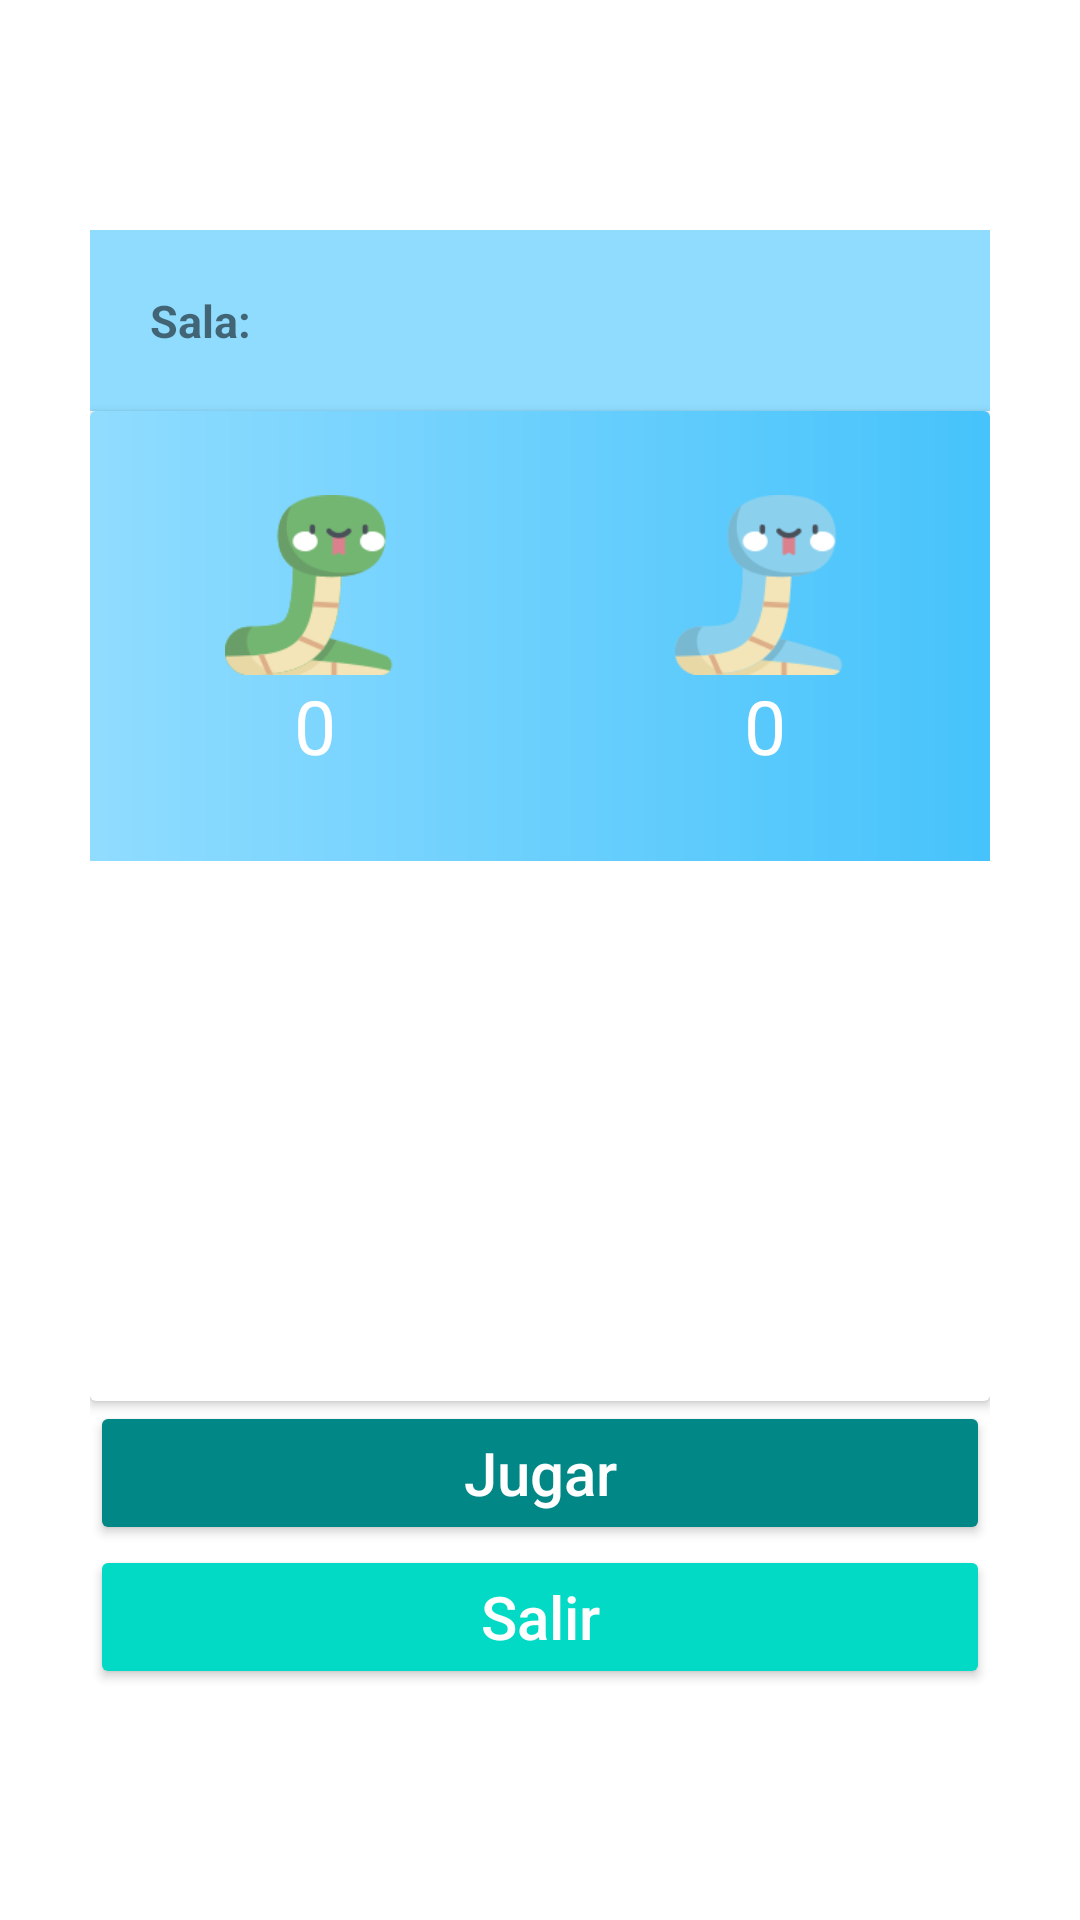

Produce the Android XML layout that renders to this screen, including the resource entries it uses.
<!-- AndroidManifest.xml: application theme Theme.SnakeProject -->
<!-- res/layout/dialog_room.xml -->
<?xml version="1.0" encoding="utf-8"?>
<RelativeLayout xmlns:android="http://schemas.android.com/apk/res/android"
    android:layout_width="match_parent"
    android:layout_height="match_parent"
    xmlns:app="http://schemas.android.com/apk/res-auto">
    <LinearLayout
        android:layout_width="wrap_content"
        android:layout_height="wrap_content"
        android:orientation="vertical"
        android:layout_centerInParent="true">
        <LinearLayout
            android:layout_width="match_parent"
            android:layout_height="wrap_content"
            android:background="@color/blue_bg_left"
            android:orientation="horizontal"
            android:padding="20dp">
            <TextView
                android:layout_width="wrap_content"
                android:layout_height="wrap_content"
                android:layout_marginRight="5dp"
                android:text="Sala: "
                android:textSize="15dp"
                android:textStyle="bold" />

            <TextView
                android:id="@+id/txt_room_play_code"
                android:layout_width="wrap_content"
                android:layout_height="wrap_content"
                android:textSize="15dp" />
            <Space
                android:layout_width="match_parent"
                android:layout_height="wrap_content"
                android:layout_weight="1" />
            <TextView
                android:id="@+id/txt_rol"
                android:layout_width="wrap_content"
                android:layout_height="wrap_content"
                android:textSize="15dp"
                android:textStyle="bold"/>

            <Space
                android:layout_width="match_parent"
                android:layout_height="wrap_content"
                android:layout_weight="1" />

            <TextView
                android:id="@+id/txt_state"
                android:layout_width="wrap_content"
                android:layout_height="wrap_content"
                android:textSize="15dp"
                android:textStyle="bold" />

        </LinearLayout>
        <androidx.cardview.widget.CardView
            android:id="@+id/cv_score"
            android:elevation="10dp"
            android:layout_centerHorizontal="true"
            android:layout_width="300dp"
            android:layout_height="330dp">
            <LinearLayout
                android:layout_width="match_parent"
                android:layout_height="match_parent"
                android:orientation="vertical">

                <LinearLayout
                    android:layout_width="match_parent"
                    android:layout_height="150dp"
                    android:background="@drawable/gradient_background"
                    android:weightSum="2"
                    android:orientation="horizontal">
                    <RelativeLayout
                        android:layout_weight="1"
                        android:layout_width="0dp"
                        android:layout_height="match_parent">
                        <LinearLayout
                            android:layout_width="wrap_content"
                            android:layout_height="wrap_content"
                            android:orientation="vertical"
                            android:layout_centerInParent="true">
                            <ImageView
                                android:src="@drawable/snake"
                                android:layout_width="60dp"
                                android:layout_height="60dp"
                                android:scaleType="fitXY"/>
                            <TextView
                                android:id="@+id/hostScore"
                                android:textSize="25sp"
                                android:text="0"
                                android:textColor="#ffffff"
                                android:layout_gravity="center"
                                android:layout_width="wrap_content"
                                android:layout_height="wrap_content"/>
                        </LinearLayout>
                    </RelativeLayout>
                    <RelativeLayout
                        android:layout_weight="1"
                        android:layout_width="0dp"
                        android:layout_height="match_parent">
                        <LinearLayout
                            android:layout_width="wrap_content"
                            android:layout_height="wrap_content"
                            android:orientation="vertical"
                            android:layout_centerInParent="true">
                            <ImageView
                                android:src="@drawable/snake2"
                                android:layout_width="60dp"
                                android:layout_height="60dp"
                                android:scaleType="fitXY"/>
                            <TextView
                                android:id="@+id/invitedScore"
                                android:textSize="25sp"
                                android:text="0"
                                android:textColor="#ffffff"
                                android:layout_gravity="center"
                                android:layout_width="wrap_content"
                                android:layout_height="wrap_content"/>
                        </LinearLayout>
                    </RelativeLayout>

                </LinearLayout>
                <ImageView
                    android:src="@drawable/splash_bg"
                    android:scaleType="centerCrop"
                    android:layout_width="match_parent"
                    android:layout_height="180dp"/>
            </LinearLayout>
        </androidx.cardview.widget.CardView>
        <Button
            android:id="@+id/room_start"
            android:layout_width="match_parent"
            android:layout_height="wrap_content"
            android:textSize="20sp"
            android:backgroundTint="@color/teal_700"
            android:textAllCaps="false"
            android:textColor="@color/white"
            android:text="Jugar"/>
        <Button
            android:id="@+id/room_exit"
            android:layout_width="match_parent"
            android:layout_height="wrap_content"
            android:textSize="20sp"
            android:backgroundTint="@color/teal_200"
            android:textAllCaps="false"
            android:textColor="@color/white"
            android:text="Salir"/>
    </LinearLayout>
</RelativeLayout>
<!-- resources referenced by this layout -->
<resources>
  <color name="blue_bg_left">#90dcff</color>
  <color name="teal_200">#FF03DAC5</color>
  <color name="teal_700">#FF018786</color>
  <color name="white">#FFFFFFFF</color>
  <!-- drawable gradient_background (drawable) -->
  <?xml version="1.0" encoding="utf-8"?>
  <shape xmlns:android="http://schemas.android.com/apk/res/android">
      <gradient android:type="linear"
          android:angle="0"
          android:startColor="@color/blue_bg_left"
          android:endColor="@color/blue_bg_right"/>
  </shape>
  <!-- drawable snake: png bitmap (drawable-xhdpi, 11621 bytes) -->
  <!-- drawable snake2: png bitmap (drawable-xxxhdpi, 11588 bytes) -->
  <style name="Theme.SnakeProject" parent="Theme.MaterialComponents.DayNight.DarkActionBar">
          
          <item name="colorPrimary">@color/purple_500</item>
          <item name="colorPrimaryVariant">@color/purple_700</item>
          <item name="colorOnPrimary">@color/white</item>
          
          <item name="colorSecondary">@color/teal_200</item>
          <item name="colorSecondaryVariant">@color/teal_700</item>
          <item name="colorOnSecondary">@color/black</item>
          
          <item name="android:statusBarColor" tools:targetApi="l">?attr/colorPrimaryVariant</item>
          
      </style>
  <color name="blue_bg_right">#46c3fb</color>
  <color name="purple_500">#FF6200EE</color>
  <color name="purple_700">#FF3700B3</color>
  <color name="black">#FF000000</color>
</resources>
